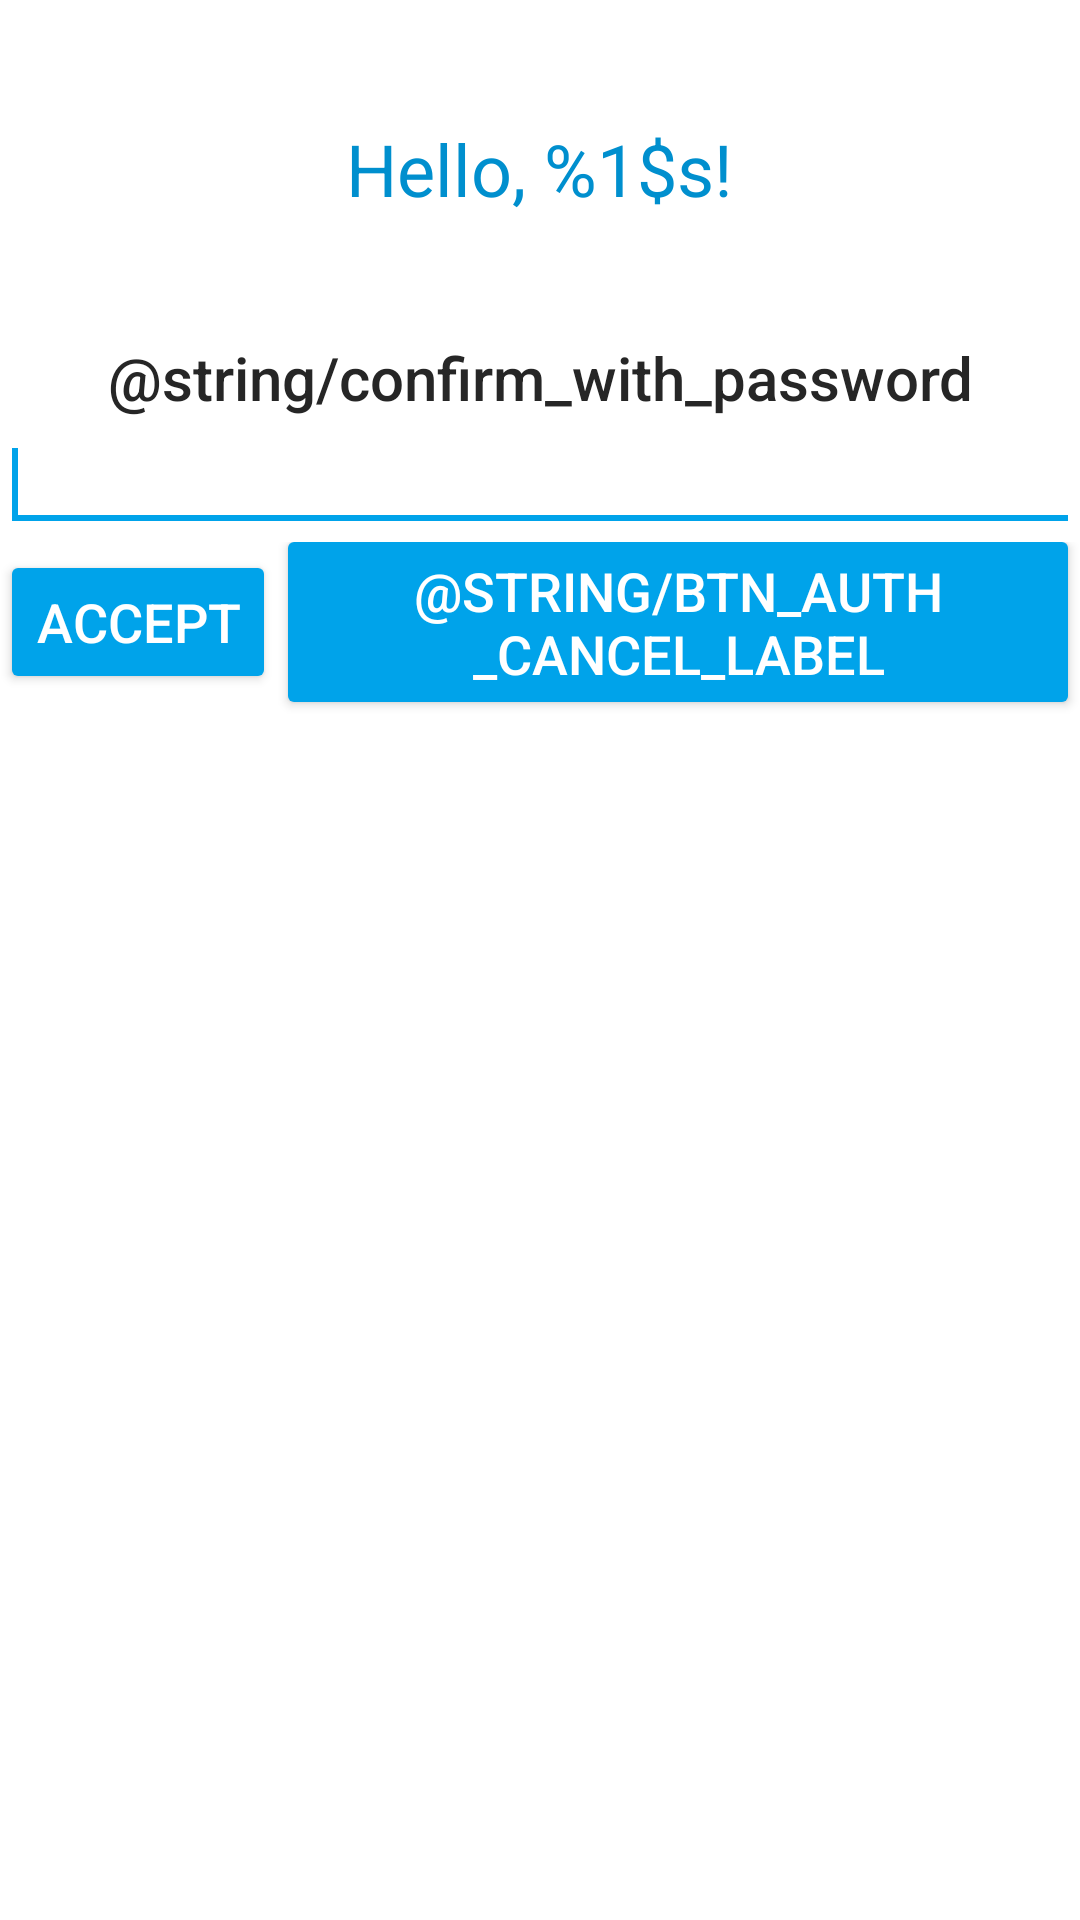

Here is an Android app screen rendered from its layout file. Give the layout XML and the strings, colors and styles it references.
<!-- AndroidManifest.xml: application theme AppTheme -->
<!-- res/layout/activity_password_custom_auth.xml -->
<?xml version="1.0" encoding="utf-8"?>
<RelativeLayout xmlns:android="http://schemas.android.com/apk/res/android"
    xmlns:tools="http://schemas.android.com/tools"
    android:layout_width="match_parent"
    android:layout_height="match_parent"
    xmlns:app="http://schemas.android.com/apk/res-auto">

  <include
      android:id="@+id/welcome_user_text"
      layout="@layout/view_welcome_user_text"/>

  <TextView
      android:id="@+id/authenticator_message"
      android:text="@string/confirm_with_password"
      android:layout_below="@id/welcome_user_text"
      style="@style/AuthenticatorMessageStyle"/>

  <EditText
      android:id="@+id/authenticator_password"
      android:layout_width="match_parent"
      android:layout_height="wrap_content"
      android:layout_below="@id/authenticator_message">
    <requestFocus/>
  </EditText>

  <android.support.v7.widget.ButtonBarLayout
      android:id="@+id/accept_cancel_buttons_layout"
      android:layout_alignParentRight="true"
      android:layout_alignParentEnd="true"
      android:layout_width="wrap_content"
      android:layout_height="wrap_content"
      android:layout_below="@id/authenticator_password"
      >
  <Button
      android:id="@+id/auth_accept_button"
      style="@style/ButtonStyle"
      android:text="@string/btn_auth_accept"
      android:layout_marginTop="0dp"
      android:layout_marginBottom="12dp"
      android:layout_width="wrap_content"
      android:layout_height="wrap_content"/>
    <Button
        android:id="@+id/auth_cancel_button"
        style="@style/ButtonStyle"
        android:layout_marginTop="0dp"
        android:layout_marginBottom="12dp"
        android:layout_width="wrap_content"
        android:layout_height="wrap_content"
        android:text="@string/btn_auth_cancel_label"
        />
  </android.support.v7.widget.ButtonBarLayout>
    <Button
        android:id="@+id/fallback_to_pin_button"
        style="@style/ButtonStyle"
        android:text="@string/use_pin_authentication"
        android:layout_marginTop="0dp"
        android:layout_marginBottom="12dp"
        tools:visibility="visible"
        android:visibility="gone"
        android:layout_width="wrap_content"
        android:layout_height="wrap_content"
        android:layout_below="@id/accept_cancel_buttons_layout"/>

</RelativeLayout>
<!-- res/layout/view_welcome_user_text.xml (included above) -->
<?xml version="1.0" encoding="utf-8"?>
<TextView xmlns:android="http://schemas.android.com/apk/res/android"
    android:layout_width="wrap_content"
    android:layout_marginTop="@dimen/activity_login_logo_margin_top"
    android:layout_centerHorizontal="true"
    android:layout_height="wrap_content"
    style="@style/Base.TextAppearance.AppCompat.Headline"
    android:text="@string/welcome_user_text" />
<!-- resources referenced by this layout -->
<resources>
  <dimen name="activity_login_logo_margin_top">16dp</dimen>
  <string name="btn_auth_accept">Accept</string>
  <string name="use_pin_authentication">Use PIN code</string>
  <string name="welcome_user_text">Hello, %1$s!</string>
  <style name="AuthenticatorMessageStyle">
          <item name="android:layout_width">wrap_content</item>
          <item name="android:layout_height">wrap_content</item>
          <item name="android:layout_centerHorizontal">true</item>
          <item name="android:layout_marginTop">40dp</item>
          <item name="android:fontFamily">sans-serif-medium</item>
          <item name="android:textColor">@color/dark_text</item>
          <item name="android:textSize">20sp</item>
          <item name="android:gravity">center</item>
      </style>
  <style name="ButtonStyle" parent="Widget.AppCompat.Button.Colored">
          <item name="android:background">@color/light_blue</item>
          <item name="android:layout_width">240dp</item>
          <item name="android:layout_height">50dp</item>
          <item name="android:textColor">#FFF</item>
          <item name="android:textSize">18sp</item>
          <item name="android:layout_marginTop">20dp</item>
          <item name="android:layout_centerHorizontal">true</item>
          <item name="android:gravity">center</item>
          <item name="android:layout_gravity">center</item>
      </style>
  <style name="AppTheme" parent="Theme.AppCompat.Light.NoActionBar">
          <item name="android:windowBackground">@color/white</item>
          <item name="colorPrimary">@color/colorPrimary</item>
          <item name="colorPrimaryDark">@color/colorPrimaryDark</item>
          <item name="colorAccent">@color/light_blue</item>
          <item name="android:textColorPrimary">@color/blue</item>
          <item name="android:windowActionBar">false</item>
      </style>
  <color name="dark_text">#262626</color>
  <color name="light_blue">#00A3EA</color>
  <color name="white">#FFF</color>
  <color name="colorPrimary">#3F51B5</color>
  <color name="colorPrimaryDark">#303F9F</color>
  <color name="blue">#008FCE</color>
</resources>
